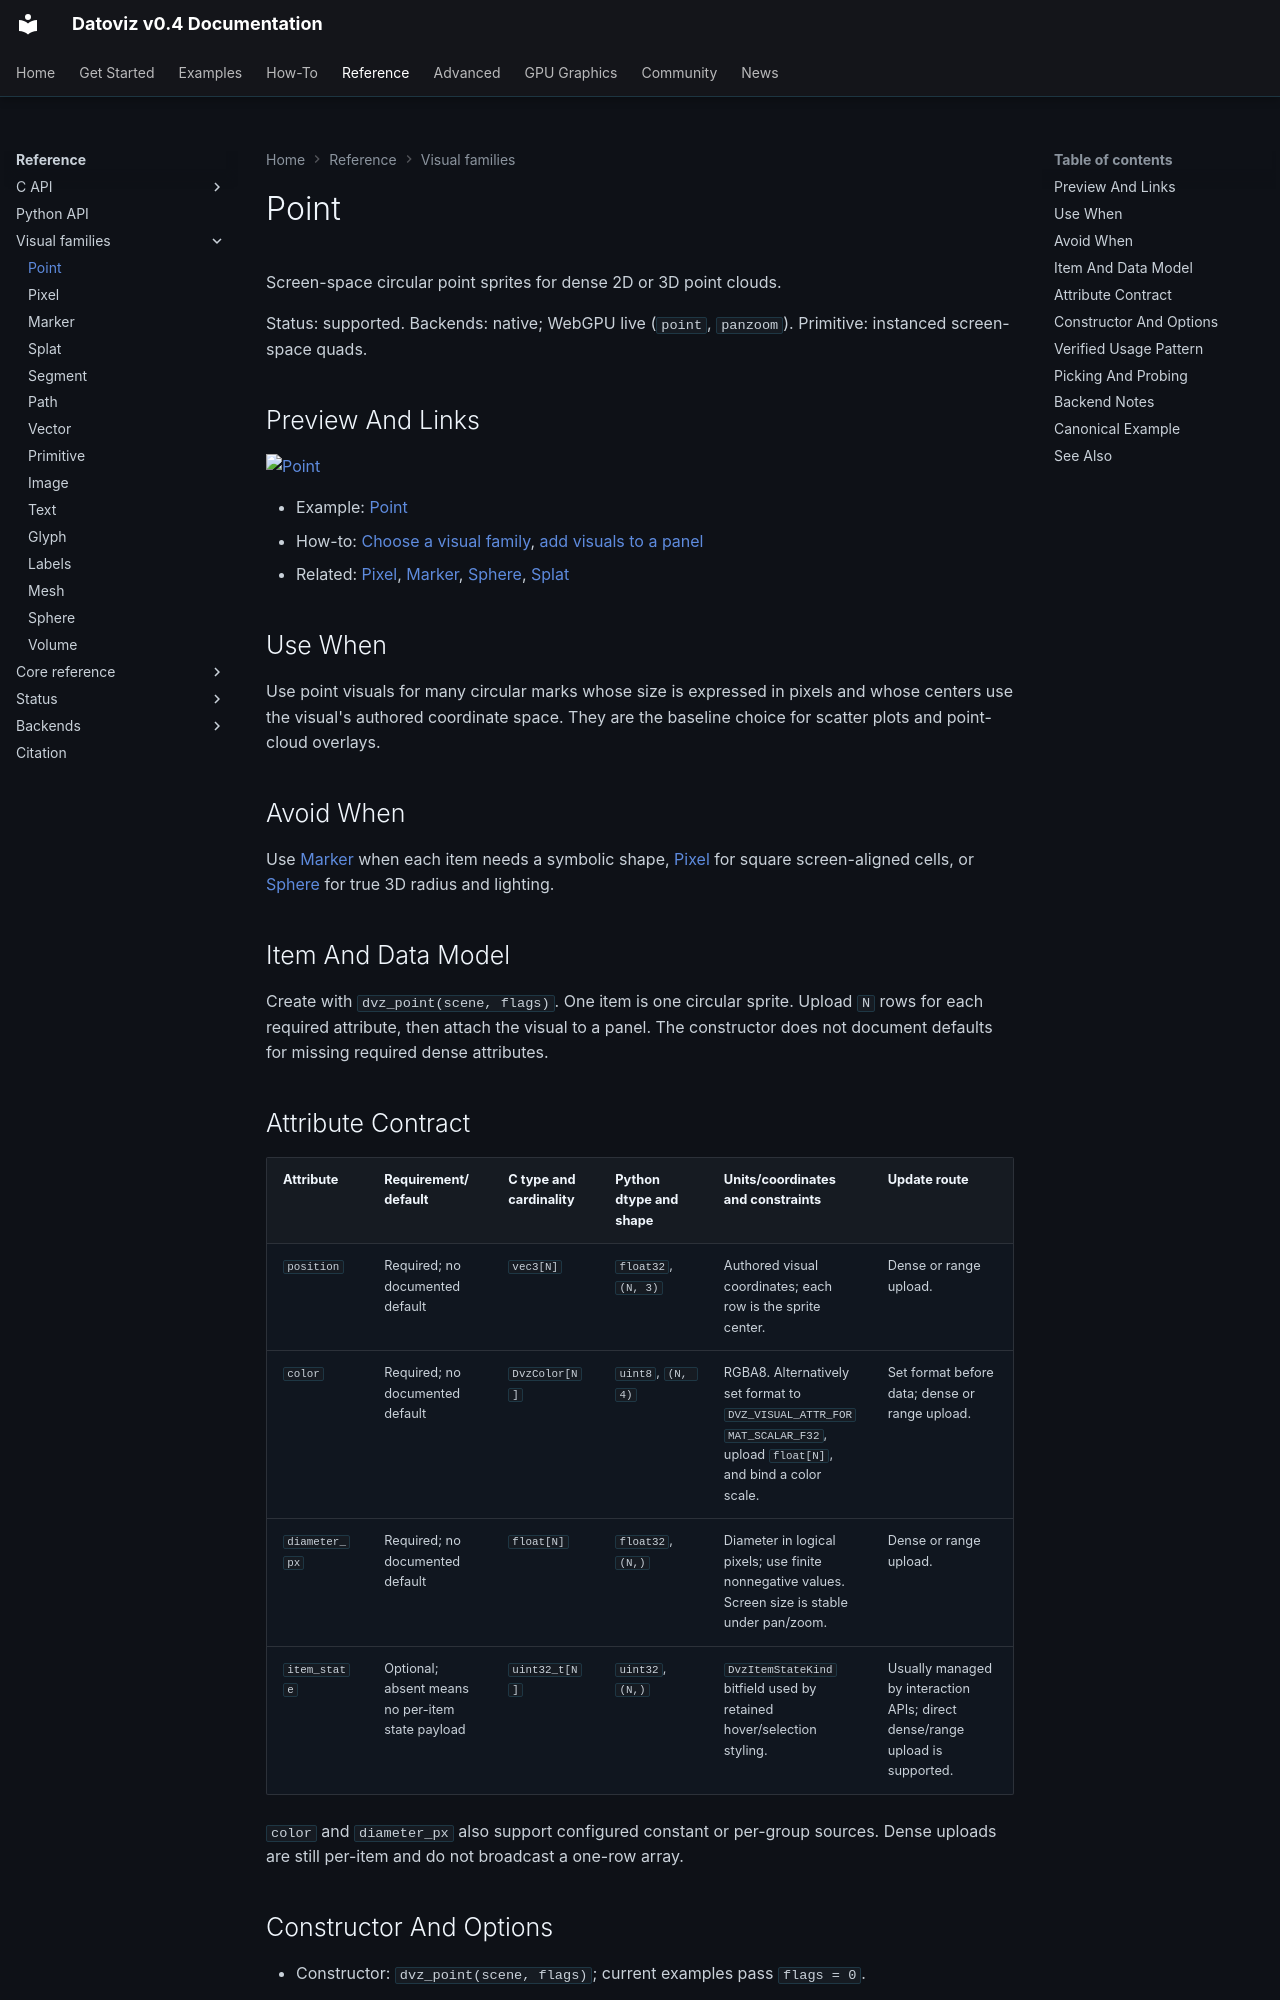

repository: datoviz/datoviz · page: reference/visual-families/point/index.html · generator: mkdocs

# Point

Screen-space circular point sprites for dense 2D or 3D point clouds.

Status: supported.
Backends: native; WebGPU live (`point`, `panzoom`).
Primitive: instanced screen-space quads.

## Preview And Links

[![Point](../../assets/gallery/v0.4/visuals/visuals_point.webp)](../../examples/visuals/point.md)

- Example: [Point](../../examples/visuals/point.md)
- How-to: [Choose a visual family](../../how-to/choose-a-visual-family.md), [add visuals to a panel](../../how-to/add-a-visual.md)
- Related: [Pixel](pixel.md), [Marker](marker.md), [Sphere](sphere.md), [Splat](splat.md)

## Use When

Use point visuals for many circular marks whose size is expressed in pixels and whose centers use
the visual's authored coordinate space. They are the baseline choice for scatter plots and
point-cloud overlays.

## Avoid When

Use [Marker](marker.md) when each item needs a symbolic shape, [Pixel](pixel.md) for square
screen-aligned cells, or [Sphere](sphere.md) for true 3D radius and lighting.

## Item And Data Model

Create with `dvz_point(scene, flags)`. One item is one circular sprite. Upload `N` rows for each
required attribute, then attach the visual to a panel. The constructor does not document defaults
for missing required dense attributes.

## Attribute Contract

| Attribute | Requirement/default | C type and cardinality | Python dtype and shape | Units/coordinates and constraints | Update route |
| --- | --- | --- | --- | --- | --- |
| `position` | Required; no documented default | `vec3[N]` | `float32`, `(N, 3)` | Authored visual coordinates; each row is the sprite center. | Dense or range upload. |
| `color` | Required; no documented default | `DvzColor[N]` | `uint8`, `(N, 4)` | RGBA8. Alternatively set format to `DVZ_VISUAL_ATTR_FORMAT_SCALAR_F32`, upload `float[N]`, and bind a color scale. | Set format before data; dense or range upload. |
| `diameter_px` | Required; no documented default | `float[N]` | `float32`, `(N,)` | Diameter in logical pixels; use finite nonnegative values. Screen size is stable under pan/zoom. | Dense or range upload. |
| `item_state` | Optional; absent means no per-item state payload | `uint32_t[N]` | `uint32`, `(N,)` | `DvzItemStateKind` bitfield used by retained hover/selection styling. | Usually managed by interaction APIs; direct dense/range upload is supported. |

`color` and `diameter_px` also support configured constant or per-group sources. Dense uploads are
still per-item and do not broadcast a one-row array.
